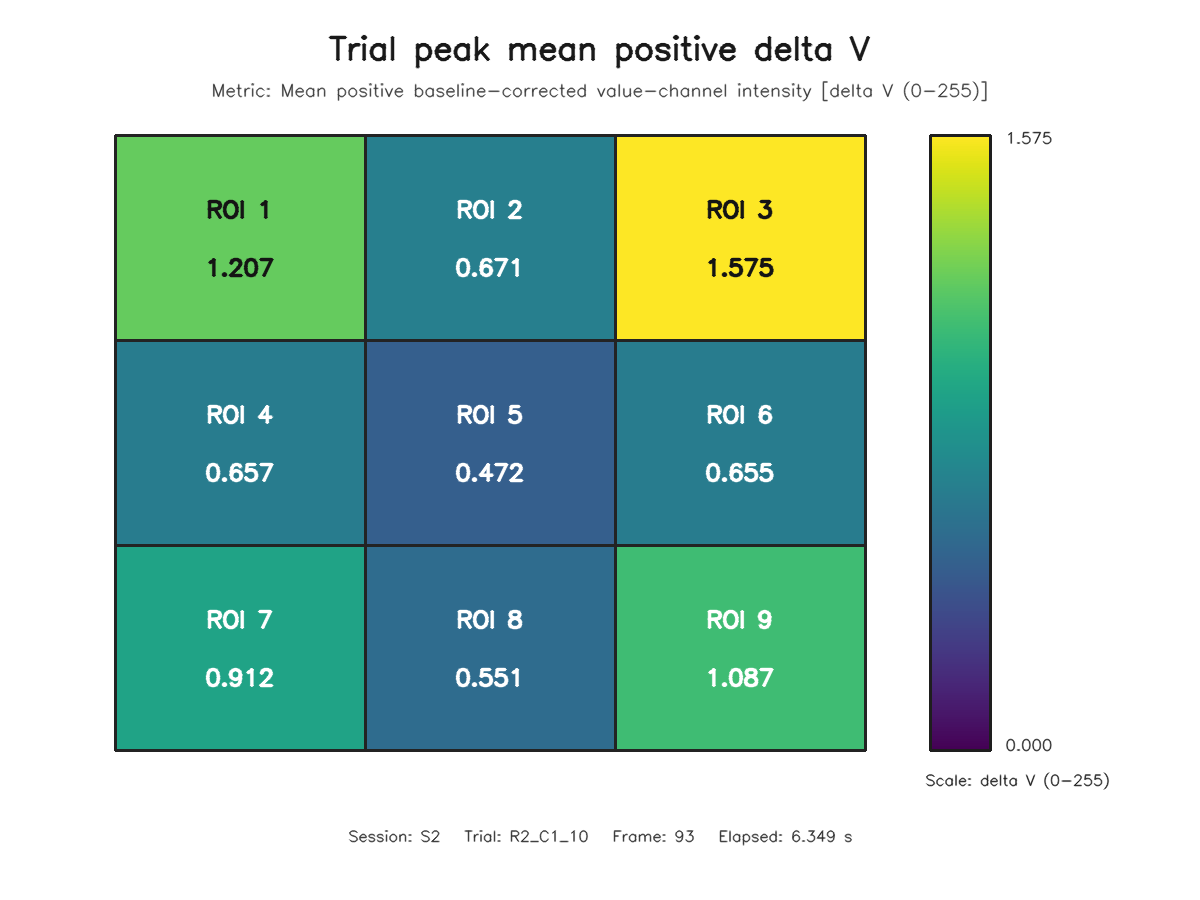

The table this chart was drawn from, first rows:
roi, row, column, value
1, 1, 1, 1.207
2, 1, 2, 0.6715
3, 1, 3, 1.575
4, 2, 1, 0.6566
5, 2, 2, 0.4718
6, 2, 3, 0.6551
7, 3, 1, 0.9119
8, 3, 2, 0.551
9, 3, 3, 1.087
